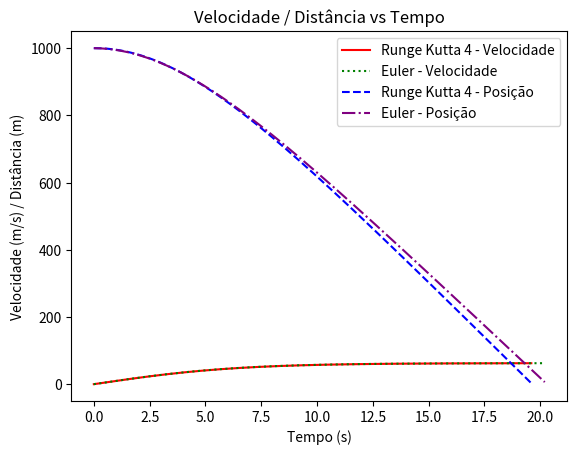

Python code for this plot:
import matplotlib.pyplot as plt

G = 9.81
CD = 0.225
M = 90


def euler(f: callable, v0: float, t0: float, y0: float, h: float) -> tuple[float]:
    v = []
    t = []
    y = []

    while y0 > 0:
        v.append(v0)
        t.append(t0)
        y.append(y0)

        v0 += h * f(t0, v0)
        y0 -= v0 * h
        t0 += h

    return t, v, y


def runge_kutta_4(f: callable, v0: float, t0: float, y0: float, h: float) -> tuple[float]:
    v = []
    t = []
    y = []
    
    while y0 > 0:
        v.append(v0)
        t.append(t0)
        y.append(y0)

        k1_v = f(t0, v0)
        k1_y = v0

        k2_v = f(t0 + h / 2, v0 + h / 2 * k1_v)
        k2_y = v0 + h / 2 * k1_y

        k3_v = f(t0 + h / 2, v0 + h / 2 * k2_v)
        k3_y = v0 + h / 2 * k2_y

        k4_v = f(t0 + h, v0 + h * k3_v)
        k4_y = v0 + h * k3_y

        v0 += (h / 6) * (k1_v + 2 * k2_v + 2 * k3_v + k4_v)
        y0 -= (h / 6) * (k1_y + 2 * k2_y + 2 * k3_y + k4_y)
        t0 += h
        
    return t, v, y


def f(t, v):
    return G - (CD / M) * v**2


def main():
    t0 = 0
    v0 = 0
    y0 = 1000
    h = 0.1

    t_rk4, v_rk4, y_rk4 = runge_kutta_4(f, v0, t0, y0, h)
    t_euler, v_euler, y_euler = euler(f, v0, t0, y0, h)

    plt.plot(t_rk4, v_rk4, color='r', label='Runge Kutta 4 - Velocidade')
    plt.plot(t_euler, v_euler, color='g', label='Euler - Velocidade', linestyle=':')
    plt.plot(t_rk4, y_rk4, color='b', label='Runge Kutta 4 - Posição', linestyle='--')
    plt.plot(t_euler, y_euler, color='purple', label='Euler - Posição', linestyle='-.')
    
    plt.title('Velocidade / Distância vs Tempo')
    plt.xlabel('Tempo (s)')
    plt.ylabel('Velocidade (m/s) / Distância (m)')
    
    plt.legend()
    plt.show()


if __name__ == '__main__':
    main()
